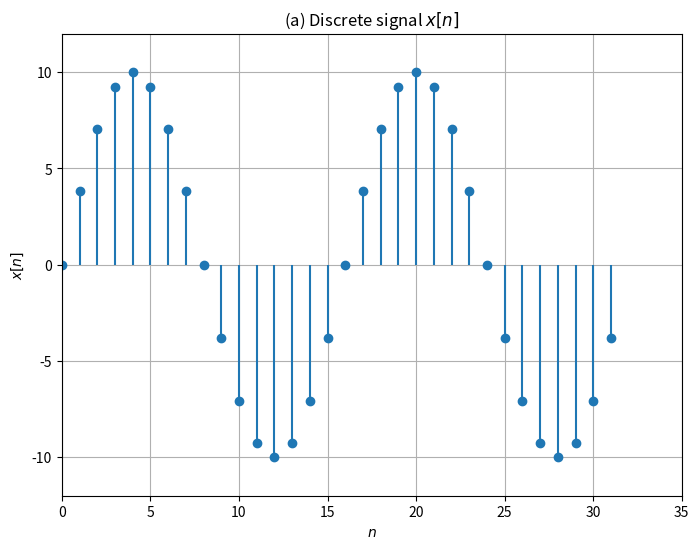

The script that saved this image:
import numpy as np
import matplotlib.pyplot as plt

# Define n (from 0 to 32, inclusive)
n = np.arange(0, 32, 1)

# Define x[n]
x_n = 10*np.sin(2*np.pi*n/16)

# Create the plot
plt.figure(figsize=(8,6))
plt.stem(n, x_n, basefmt=" ")
plt.xlabel(r'$n$')
plt.ylabel(r'$x[n]$')
plt.title('(a) Discrete signal $x[n]$')
plt.xlim([0,35])
plt.ylim([-12,12])
plt.grid(True)

# Show the plot
plt.show()